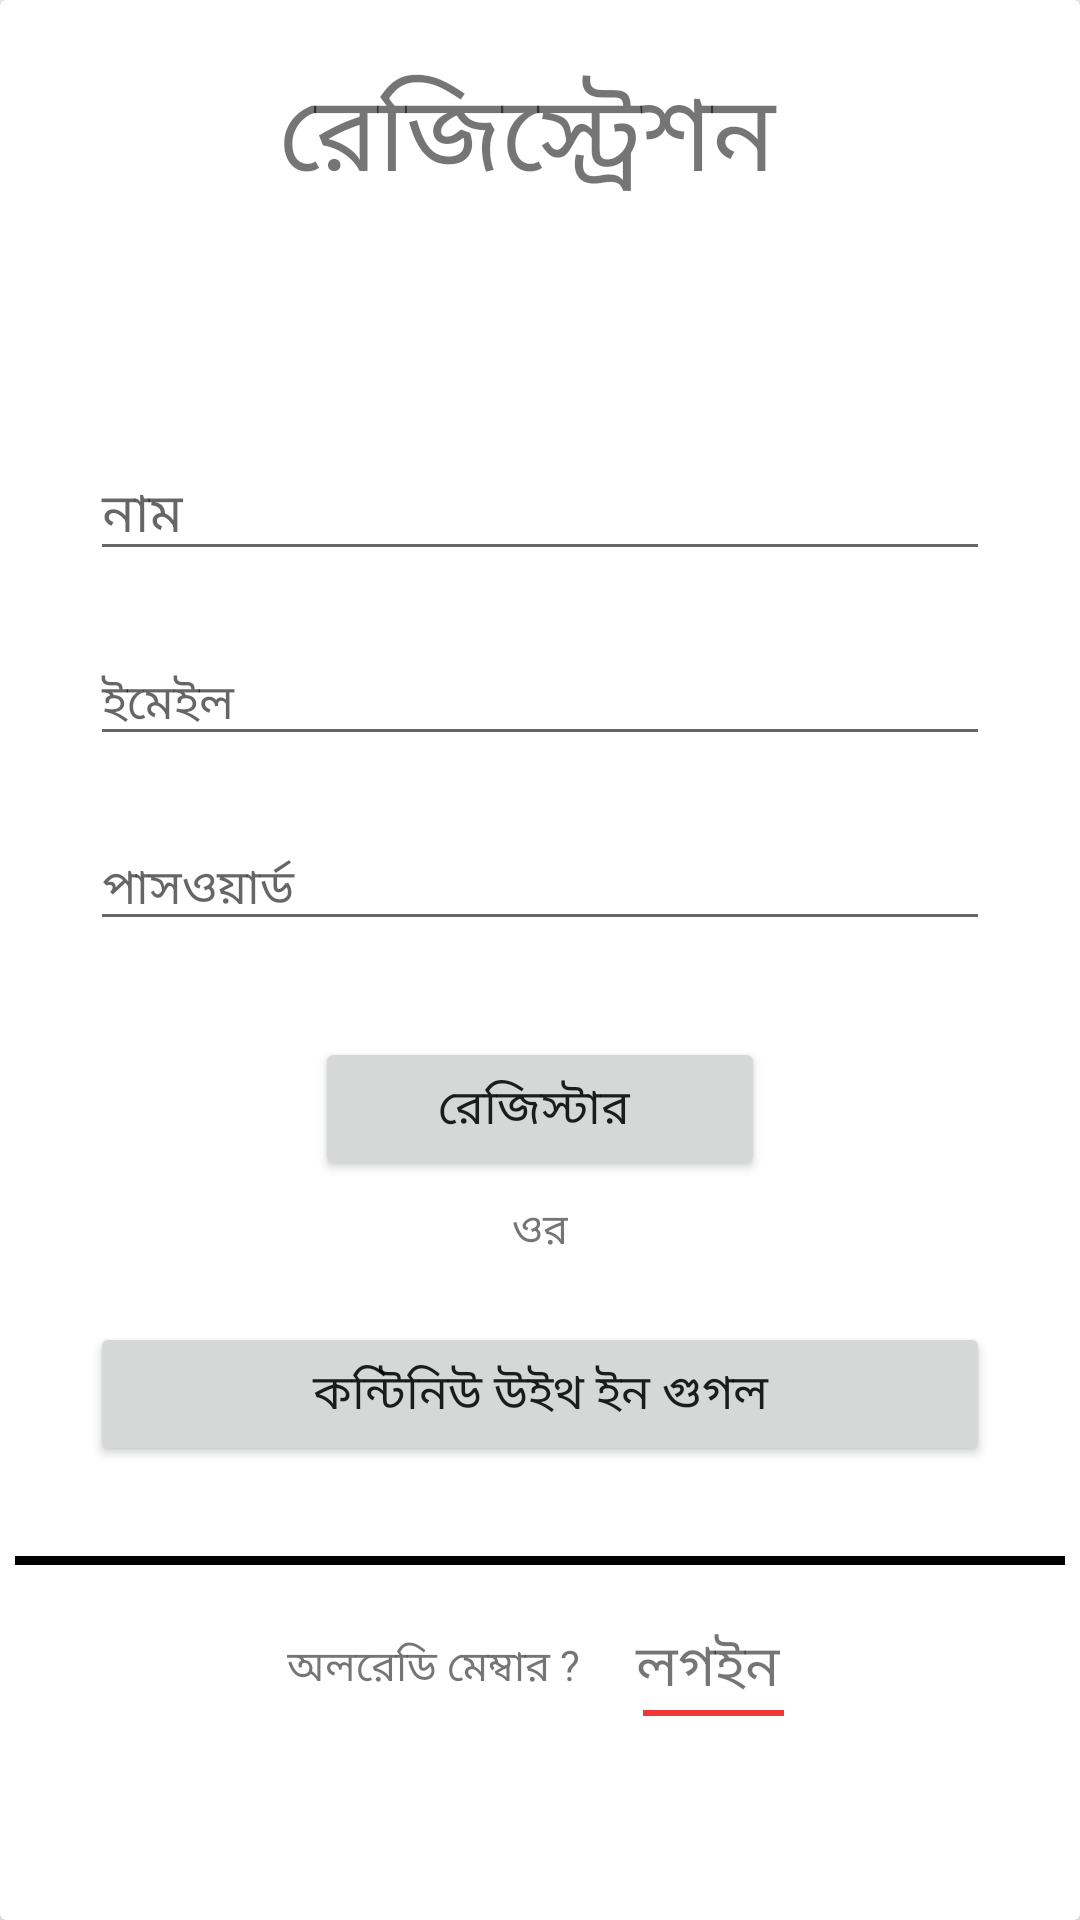

Produce the Android XML layout that renders to this screen, including the resource entries it uses.
<!-- AndroidManifest.xml: application theme AppTheme -->
<!-- res/layout/activity_registration.xml -->
<?xml version="1.0" encoding="utf-8"?>
<RelativeLayout xmlns:android="http://schemas.android.com/apk/res/android"
    xmlns:app="http://schemas.android.com/apk/res-auto"
    xmlns:tools="http://schemas.android.com/tools"
    android:layout_width="match_parent"
    android:layout_height="match_parent"
    tools:context=".RegistrationActivity">


    <LinearLayout
        android:orientation="vertical"
        android:layout_width="match_parent"
        android:layout_height="match_parent">




        <androidx.cardview.widget.CardView
            android:layout_marginTop="20dp"
            app:cardElevation="4dp"
            android:layout_margin="0dp"
            android:layout_width="match_parent"
            android:layout_height="match_parent">
            <TextView
                android:fontFamily="@font/solaimanilipi"
                android:layout_marginTop="20dp"
                android:gravity="center"
                android:textSize="35dp"
                android:text="রেজিস্ট্রেশন "
                android:layout_width="match_parent"
                android:layout_height="wrap_content"/>
            <LinearLayout
                android:orientation="vertical"
                android:gravity="center"
                android:layout_width="match_parent"
                android:layout_height="match_parent"
                android:layout_margin="1dp"
                >



                <com.google.android.material.textfield.TextInputLayout
                    android:layout_width="300dp"
                    android:fontFamily="@font/solaimanilipi"

                    android:layout_marginTop="70dp"
                    android:layout_height="wrap_content"
                    android:layout_marginBottom="12dp"
                    android:hint="নাম"
                    android:textSize="16dp"

                    app:endIconMode="clear_text"
                    app:endIconTint="@color/colorPrimaryDark">

                    <com.google.android.material.textfield.TextInputEditText
                        android:layout_width="match_parent"
                        android:id="@+id/name"
                        android:layout_height="wrap_content" />

                </com.google.android.material.textfield.TextInputLayout>


                <com.google.android.material.textfield.TextInputLayout
                    android:layout_width="300dp"
                    android:layout_marginTop="0dp"
                    android:layout_height="wrap_content"
                    android:layout_marginBottom="12dp"
                    android:fontFamily="@font/solaimanilipi"

                    android:hint="ইমেইল"
                    app:endIconMode="clear_text"
                    app:endIconTint="@color/colorPrimaryDark">

                    <com.google.android.material.textfield.TextInputEditText
                        android:layout_width="300dp"
                        android:id="@+id/email"
                        android:textSize="16dp"

                        android:inputType="textEmailAddress"
                        android:layout_height="wrap_content" />

                </com.google.android.material.textfield.TextInputLayout>

                <com.google.android.material.textfield.TextInputLayout
                    android:layout_width="300dp"
                    android:layout_height="wrap_content"
                    android:layout_marginBottom="12dp"
                    android:fontFamily="@font/solaimanilipi"

                    android:hint="পাসওয়ার্ড"
                    app:endIconMode="clear_text"
                    app:endIconTint="@color/colorPrimaryDark">

                    <com.google.android.material.textfield.TextInputEditText
                        android:layout_width="match_parent"
                        android:id="@+id/password"
                        android:inputType="textPassword"
                        android:textSize="16dp"

                        android:layout_height="wrap_content" />

                </com.google.android.material.textfield.TextInputLayout>


                <Button
                    android:fontFamily="@font/solaimanilipi"

                    android:textSize="16dp"

                    android:layout_marginTop="20dp"
                    android:textAllCaps="false"
                    android:text="রেজিস্টার "
                    android:layout_width="150dp"
                    android:layout_height="wrap_content"/>


                <TextView
                    android:fontFamily="@font/solaimanilipi"

                    android:layout_marginTop="6dp"
                    android:text="ওর"
                    android:layout_width="wrap_content"
                    android:layout_height="wrap_content"/>

                <Button
                    android:fontFamily="@font/solaimanilipi"
                    android:textSize="16dp"

                    android:layout_marginTop="20dp"
                    android:textAllCaps="false"
                    android:text="কন্টিনিউ উইথ ইন গুগল"
                    android:layout_width="300dp"
                    android:layout_height="wrap_content"/>


                <View

                    android:layout_gravity="center"
                    android:layout_marginTop="30dp"
                    android:background="#000"
                    android:layout_width="350dp"
                    android:layout_height="3dp"/>




                <LinearLayout
                    android:layout_gravity="center"
                    android:gravity="center"
                    android:orientation="horizontal"
                    android:layout_marginTop="20dp"
                    android:layout_width="match_parent"
                    android:layout_height="wrap_content">



                    <TextView


                        android:text="অলরেডি মেম্বার ?"
                        android:layout_width="wrap_content"
                        android:layout_height="wrap_content"/>

                    <TextView
                        android:id="@+id/alreadymember"
                        android:textSize="19dp"
                        android:fontFamily="@font/solaimanilipi"

                        android:text="    লগইন "
                        android:layout_width="wrap_content"
                        android:layout_height="wrap_content"/>

                </LinearLayout>
                <View
                    android:background="#F03636"
                    android:layout_marginLeft="58dp"
                    android:layout_width="47dp"
                    android:layout_height="2dp"/>

            </LinearLayout>

        </androidx.cardview.widget.CardView>




    </LinearLayout>

</RelativeLayout>
<!-- resources referenced by this layout -->
<resources>
  <color name="colorPrimaryDark">#444242</color>
  <style name="AppTheme" parent="Theme.AppCompat.Light.DarkActionBar">
          
          <item name="colorPrimary">@color/colorPrimary</item>
          <item name="colorPrimaryDark">@color/colorPrimaryDark</item>
          <item name="colorAccent">@color/colorAccent</item>
      </style>
  <color name="colorPrimary">#444242</color>
  <color name="colorAccent">#0F0103</color>
</resources>
